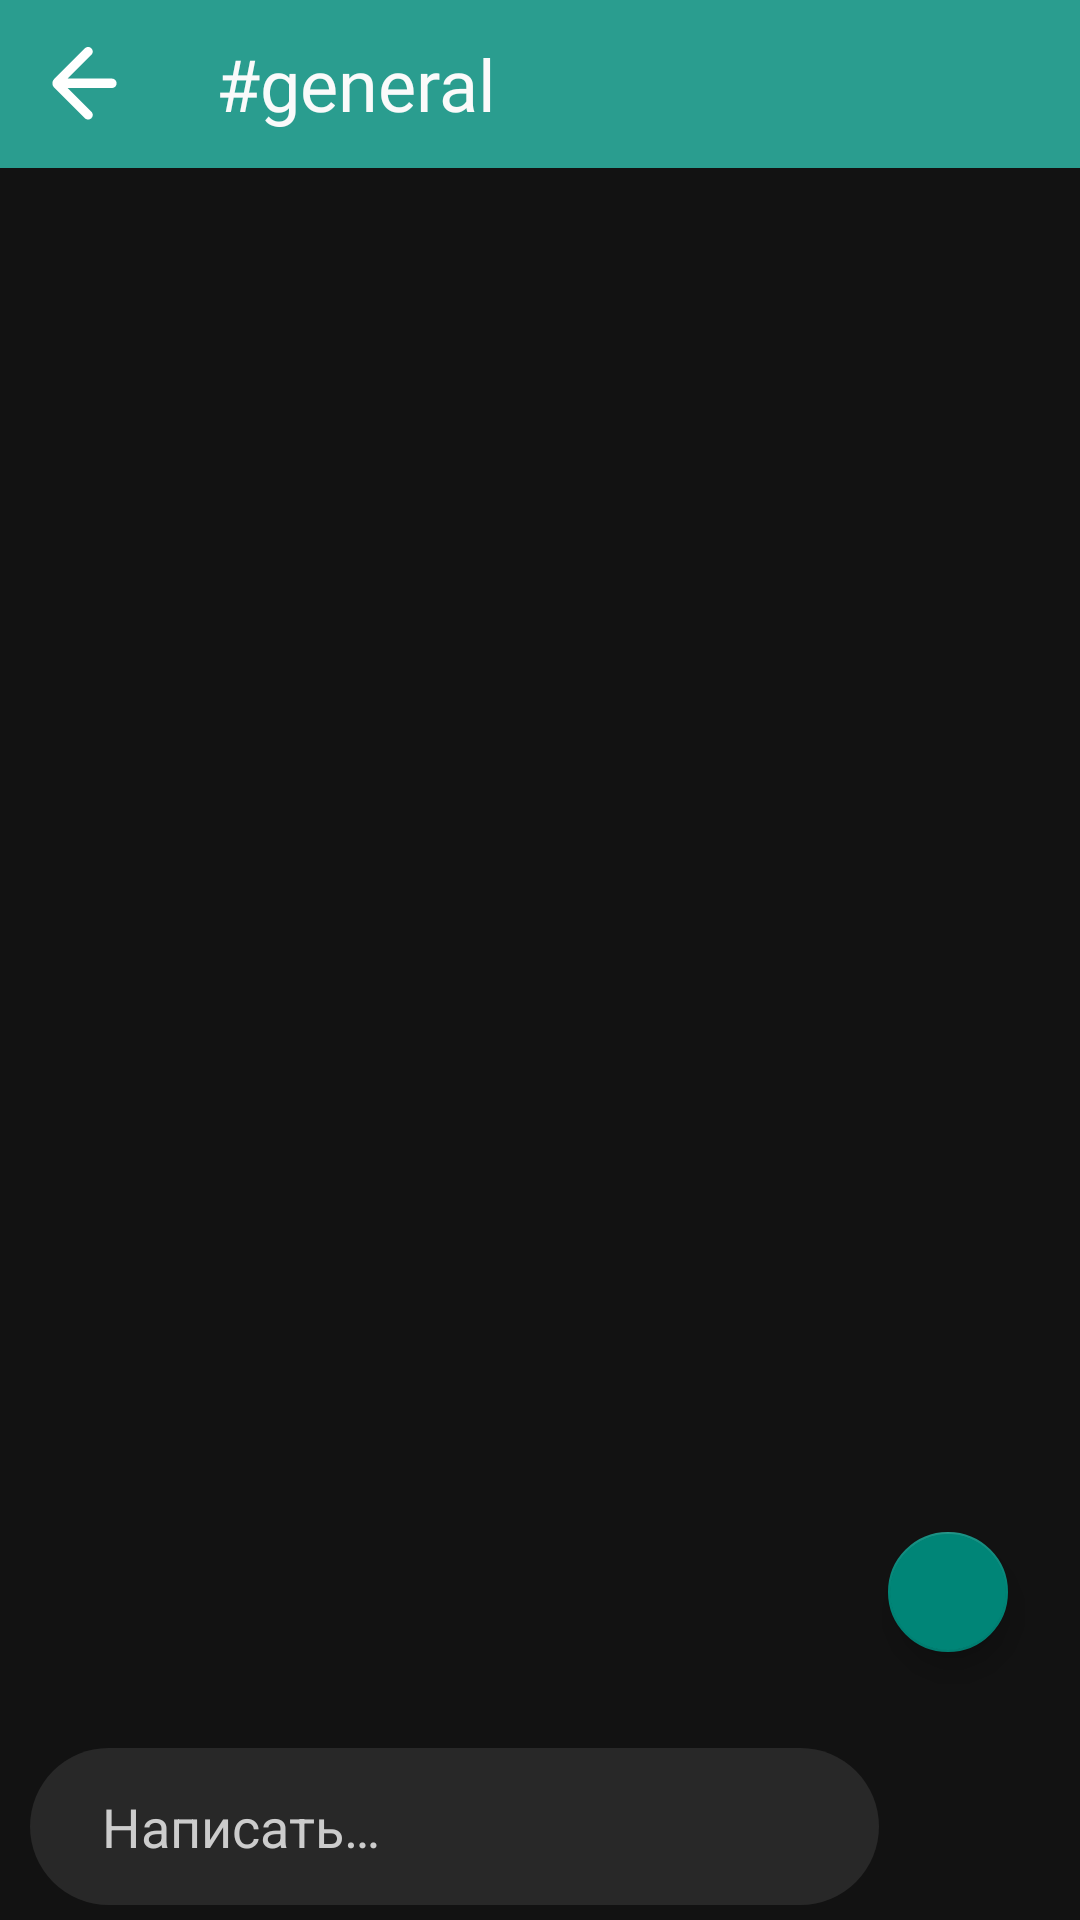

Layout XML and referenced resources for this Android screen:
<!-- AndroidManifest.xml: application theme Theme.CourseProject -->
<!-- res/layout/fragment_messenger.xml -->
<?xml version="1.0" encoding="utf-8"?>
<androidx.constraintlayout.widget.ConstraintLayout xmlns:android="http://schemas.android.com/apk/res/android"
    xmlns:app="http://schemas.android.com/apk/res-auto"
    xmlns:tools="http://schemas.android.com/tools"
    android:layout_width="match_parent"
    android:layout_height="match_parent"
    tools:context=".presentation.messenger.MessengerFragment">

    <com.google.android.material.appbar.AppBarLayout
        android:id="@+id/appbar"
        android:layout_width="match_parent"
        android:layout_height="wrap_content"
        app:layout_constraintEnd_toEndOf="parent"
        app:layout_constraintStart_toStartOf="parent"
        app:layout_constraintTop_toTopOf="parent">

        <androidx.appcompat.widget.Toolbar
            android:id="@+id/messenger_toolbar"
            android:layout_width="match_parent"
            android:layout_height="wrap_content"
            app:navigationIcon="@drawable/ic_back_arrow"
            app:title="#general"
            app:titleTextAppearance="@style/toolbar_text" />

    </com.google.android.material.appbar.AppBarLayout>

    <EditText
        android:id="@+id/ed_type_text"
        android:layout_width="0dp"
        android:layout_height="wrap_content"
        android:layout_marginStart="10dp"
        android:layout_marginEnd="12dp"
        android:layout_marginBottom="5dp"
        android:background="@drawable/bg_search_view"
        android:hint="@string/write"
        android:paddingTop="14dp"
        android:paddingBottom="14dp"
        android:textColor="@color/message_text"
        android:textColorHint="@color/hint_message_text"
        app:layout_constraintBottom_toBottomOf="parent"
        app:layout_constraintEnd_toStartOf="@+id/btn_send_message"
        app:layout_constraintStart_toStartOf="parent" />

    <androidx.recyclerview.widget.RecyclerView
        android:id="@+id/rcMessages"
        android:layout_width="0dp"
        android:layout_height="0dp"
        android:layout_marginTop="8dp"
        app:layoutManager="androidx.recyclerview.widget.LinearLayoutManager"
        app:layout_constraintBottom_toTopOf="@+id/ed_type_text"
        app:layout_constraintEnd_toEndOf="parent"
        app:layout_constraintStart_toStartOf="parent"
        app:layout_constraintTop_toBottomOf="@+id/appbar" />

    <LinearLayout
        android:id="@+id/ErrorMessage"
        android:layout_width="wrap_content"
        android:layout_height="wrap_content"
        android:orientation="vertical"
        android:visibility="gone"
        app:layout_constraintBottom_toBottomOf="@+id/rcMessages"
        app:layout_constraintEnd_toEndOf="@id/rcMessages"
        app:layout_constraintStart_toStartOf="@+id/rcMessages"
        app:layout_constraintTop_toTopOf="@+id/rcMessages">

        <TextView
            android:id="@+id/tvErrorWithDatabase"
            style="@style/add_channel_common"
            android:layout_width="wrap_content"
            android:layout_height="wrap_content"
            android:text="@string/error_with_database" />

        <Button
            android:id="@+id/btnRetry"
            android:layout_width="wrap_content"
            android:layout_height="36dp"
            android:layout_gravity="center_horizontal"
            android:layout_marginTop="8dp"
            android:background="@drawable/bg_btn"
            android:text="@string/retry"
            android:textAppearance="@style/profile_btn_text" />
    </LinearLayout>

    <Button
        android:id="@+id/btn_send_message"
        android:layout_width="39dp"
        android:layout_height="39dp"
        android:layout_marginEnd="16dp"
        android:background="@drawable/button_send_plus"
        app:layout_constraintBottom_toBottomOf="@id/ed_type_text"
        app:layout_constraintEnd_toEndOf="parent"
        app:layout_constraintTop_toTopOf="@+id/ed_type_text" />

    <ProgressBar
        android:id="@+id/pbLoading"
        style="?android:attr/progressBarStyle"
        android:layout_width="wrap_content"
        android:layout_height="wrap_content"
        android:visibility="gone"
        app:layout_constraintBottom_toTopOf="@+id/ed_type_text"
        app:layout_constraintEnd_toEndOf="@+id/rcMessages"
        app:layout_constraintStart_toStartOf="parent"
        app:layout_constraintTop_toBottomOf="@+id/appbar" />

    <ProgressBar
        android:id="@+id/pb_messages_loading"
        style="?android:attr/progressBarStyle"
        android:layout_width="wrap_content"
        android:layout_height="wrap_content"
        android:elevation="100dp"
        android:visibility="gone"
        app:layout_constraintBottom_toBottomOf="@+id/btn_send_message"
        app:layout_constraintEnd_toEndOf="@+id/btn_send_message"
        app:layout_constraintStart_toStartOf="@+id/btn_send_message"
        app:layout_constraintTop_toTopOf="@+id/btn_send_message" />

    <com.google.android.material.floatingactionbutton.FloatingActionButton
        android:id="@+id/fabScrollDown"
        android:layout_width="wrap_content"
        android:layout_height="wrap_content"
        android:layout_marginEnd="24dp"
        android:layout_marginBottom="32dp"
        android:clickable="true"
        android:contentDescription="@string/fabscrolldown"
        android:focusable="true"
        android:src="@drawable/ic_scroll_down"
        app:fabCustomSize="40dp"
        app:maxImageSize="36dp"
        app:layout_constraintBottom_toTopOf="@+id/ed_type_text"
        app:layout_constraintEnd_toEndOf="parent" />


</androidx.constraintlayout.widget.ConstraintLayout>
<!-- resources referenced by this layout -->
<resources>
  <color name="hint_message_text">#CCCCCC</color>
  <color name="message_text">#FAFAFA</color>
  <!-- drawable bg_btn (drawable) -->
  <?xml version="1.0" encoding="utf-8"?>
  <selector xmlns:android="http://schemas.android.com/apk/res/android">
      <item android:state_enabled="false">
          <shape android:shape="rectangle">
              <solid android:color="@color/type_message_background" />
              <corners android:radius="89dp" />
              <padding android:right="24dp" android:left="24dp" />
          </shape>
      </item>
  
      <item android:state_enabled="true">
          <shape android:shape="rectangle">
              <solid android:color="@color/color_primary" />
              <corners android:radius="89dp" />
              <padding android:right="24dp" android:left="24dp" />
          </shape>
      </item>
  
  </selector>
  <!-- drawable bg_search_view (drawable) -->
  <?xml version="1.0" encoding="utf-8"?>
  <shape xmlns:android="http://schemas.android.com/apk/res/android"
      android:shape="rectangle">
      <solid android:color="@color/type_message_background" />
      <corners android:radius="89dp" />
      <padding
          android:top="4dp"
          android:right="4dp"
          android:left="24dp"
          android:bottom="4dp" />
  </shape>
  <!-- drawable ic_back_arrow (drawable) -->
  <vector xmlns:android="http://schemas.android.com/apk/res/android"
      android:width="23dp"
      android:height="25dp"
      android:viewportWidth="23"
      android:viewportHeight="25">
      <path
          android:pathData="M11.604,23.732C12.207,24.336 13.186,24.336 13.79,23.732C14.394,23.128 14.393,22.148 13.788,21.545L5.878,13.66H20.64C21.503,13.66 22.202,12.961 22.202,12.098C22.202,11.235 21.503,10.535 20.64,10.535H5.878L13.79,2.623C14.393,2.02 14.39,1.042 13.783,0.443C13.182,-0.15 12.214,-0.147 11.617,0.45L1.384,10.684C0.602,11.465 0.602,12.731 1.384,13.512L11.604,23.732Z"
          android:fillColor="#ffffff" />
  </vector>
  <string name="error_with_database">Error with database!</string>
  <string name="fabscrolldown">fabScrollDown</string>
  <string name="retry">retry</string>
  <string name="write">Написать…</string>
  <style name="add_channel_common">
          <item name="android:fontFamily">@font/inter</item>
          <item name="android:textSize">16sp</item>
          <item name="android:textFontWeight" tools:targetApi="p">400</item>
          <item name="android:textColor">@color/white</item>
      </style>
  <style name="profile_btn_text">
          <item name="android:fontFamily">@font/inter</item>
          <item name="android:textSize">20sp</item>
          <item name="android:textFontWeight" tools:targetApi="p">400</item>
          <item name="android:textColor">@color/white</item>
      </style>
  <style name="toolbar_text">
          <item name="android:fontFamily">@font/inter</item>
          <item name="android:textSize">24sp</item>
          <item name="android:textFontWeight" tools:targetApi="p">400</item>
          <item name="android:textColor">@color/message_text</item>
      </style>
  <style name="Theme.CourseProject" parent="Theme.AppCompat.Light.NoActionBar">
          
          <item name="colorPrimary">@color/color_primary</item>
          <item name="colorPrimaryVariant">@color/color_primary_variant</item>
          <item name="colorOnPrimary">@color/white</item>
          
          <item name="colorSecondary">@color/teal_200</item>
          <item name="colorSecondaryVariant">@color/teal_700</item>
          <item name="colorOnSecondary">@color/black</item>
          <item name="android:colorBackground">@color/main_bg</item>
      </style>
  <color name="type_message_background">#282828</color>
  <color name="color_primary">#2A9D8F</color>
  <color name="white">#FFFFFFFF</color>
  <color name="color_primary_variant">#486763</color>
  <color name="teal_200">#FF03DAC5</color>
  <color name="teal_700">#FF018786</color>
  <color name="black">#FF000000</color>
  <color name="main_bg">#121212</color>
</resources>
